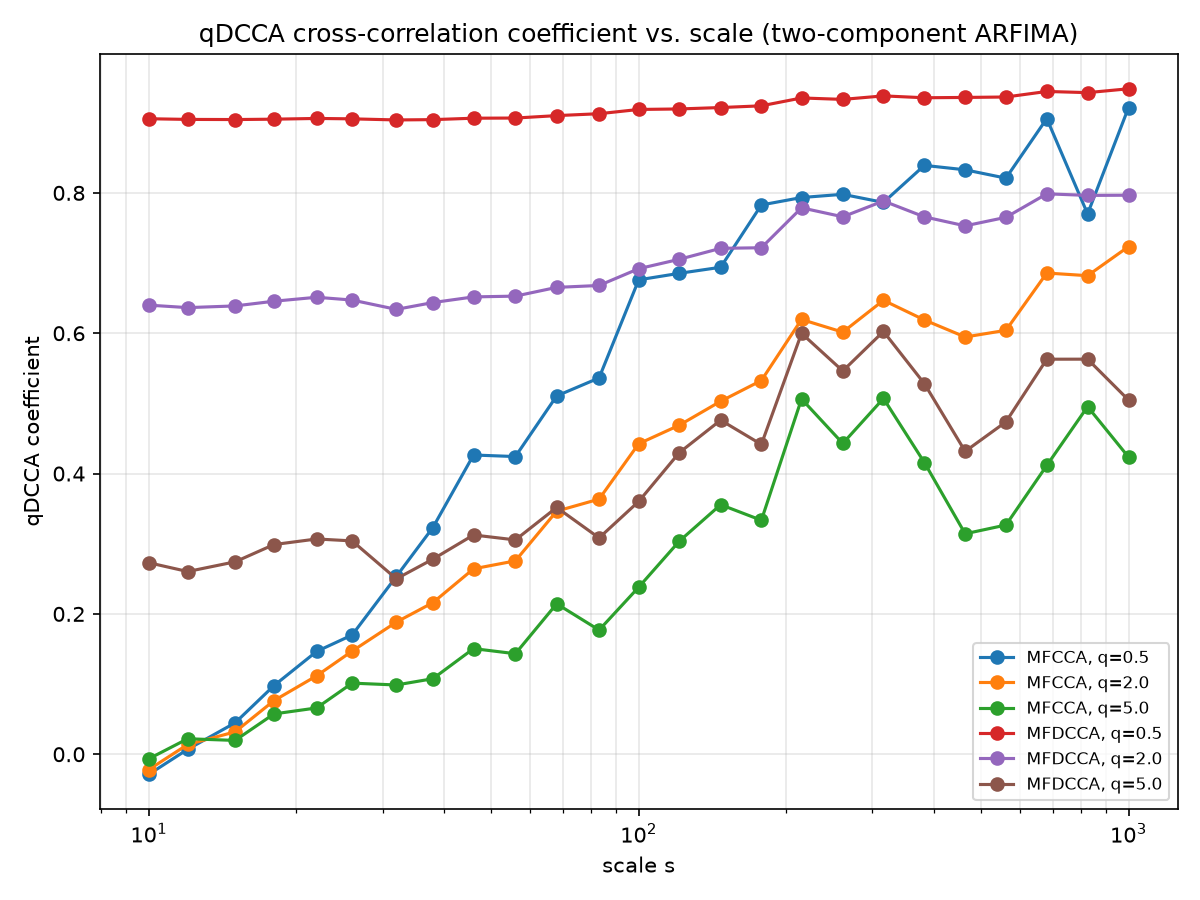

The file beside this chart, header and first rows:
algorithm, q, scale, qdcca
MFCCA, 0.5, 10, -0.0286
MFCCA, 0.5, 12, 0.007049
MFCCA, 0.5, 15, 0.04479
MFCCA, 0.5, 18, 0.09774
MFCCA, 0.5, 22, 0.1465
MFCCA, 0.5, 26, 0.1699
MFCCA, 0.5, 32, 0.2533
MFCCA, 0.5, 38, 0.3231
MFCCA, 0.5, 46, 0.4264
MFCCA, 0.5, 56, 0.4242
MFCCA, 0.5, 68, 0.5106
MFCCA, 0.5, 83, 0.5363
MFCCA, 0.5, 100, 0.6761
MFCCA, 0.5, 121, 0.6854
MFCCA, 0.5, 147, 0.694
MFCCA, 0.5, 178, 0.7828
MFCCA, 0.5, 215, 0.7934
MFCCA, 0.5, 261, 0.798
MFCCA, 0.5, 316, 0.7864
MFCCA, 0.5, 383, 0.8392
MFCCA, 0.5, 464, 0.8329
MFCCA, 0.5, 562, 0.821
MFCCA, 0.5, 681, 0.9059
MFCCA, 0.5, 825, 0.7701
MFCCA, 0.5, 1000, 0.9215
MFCCA, 2.0, 10, -0.02182
MFCCA, 2.0, 12, 0.01389
MFCCA, 2.0, 15, 0.03191
MFCCA, 2.0, 18, 0.07635
MFCCA, 2.0, 22, 0.1117
MFCCA, 2.0, 26, 0.147
MFCCA, 2.0, 32, 0.1883
MFCCA, 2.0, 38, 0.216
MFCCA, 2.0, 46, 0.2642
MFCCA, 2.0, 56, 0.2756
MFCCA, 2.0, 68, 0.3465
MFCCA, 2.0, 83, 0.3635
MFCCA, 2.0, 100, 0.4425
MFCCA, 2.0, 121, 0.4689
MFCCA, 2.0, 147, 0.503
MFCCA, 2.0, 178, 0.5326
MFCCA, 2.0, 215, 0.6196
MFCCA, 2.0, 261, 0.6015
MFCCA, 2.0, 316, 0.6469
MFCCA, 2.0, 383, 0.6189
MFCCA, 2.0, 464, 0.5946
MFCCA, 2.0, 562, 0.6042
MFCCA, 2.0, 681, 0.6858
MFCCA, 2.0, 825, 0.682
MFCCA, 2.0, 1000, 0.7234
MFCCA, 5.0, 10, -0.006445
MFCCA, 5.0, 12, 0.02206
MFCCA, 5.0, 15, 0.01969
MFCCA, 5.0, 18, 0.05744
MFCCA, 5.0, 22, 0.06596
MFCCA, 5.0, 26, 0.1013
MFCCA, 5.0, 32, 0.09869
MFCCA, 5.0, 38, 0.1076
MFCCA, 5.0, 46, 0.1505
MFCCA, 5.0, 56, 0.1432
... 90 more rows
